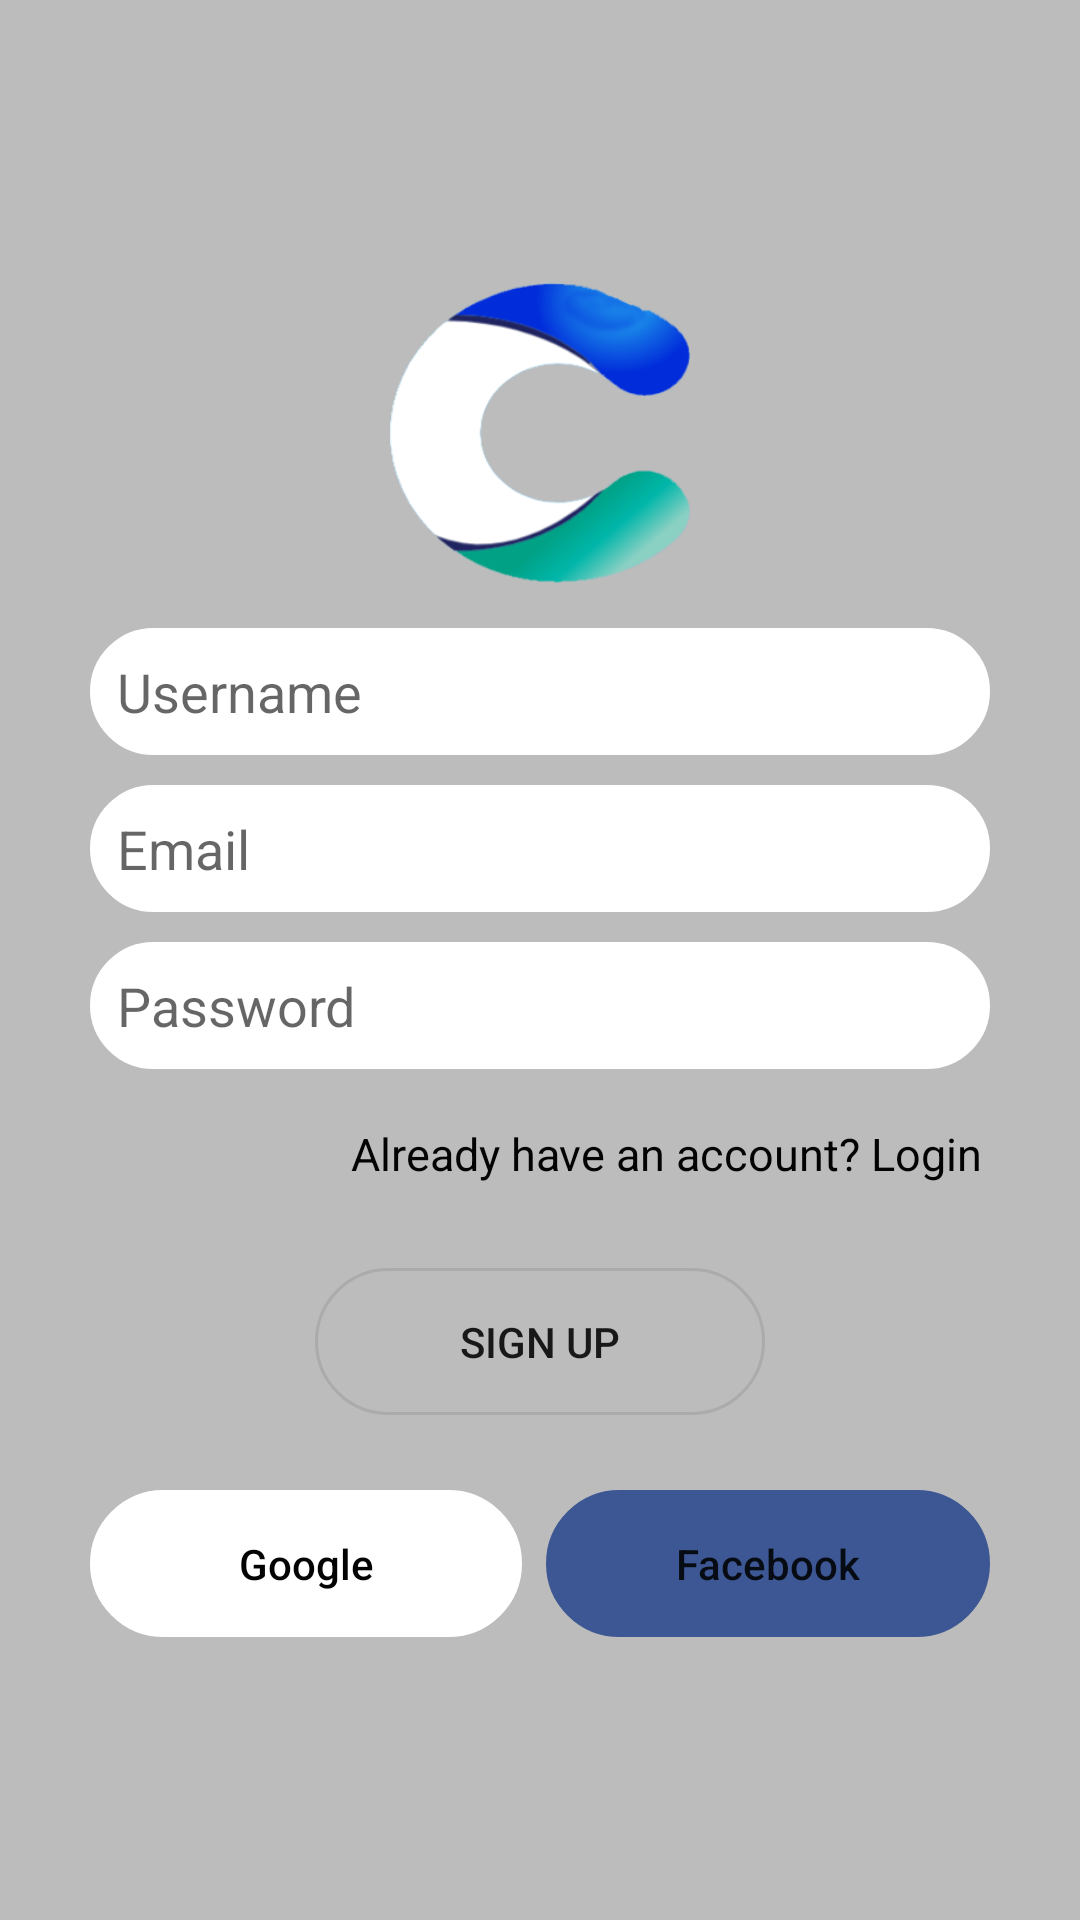

This screen was rendered from an Android layout file. Write that file and the resources it references.
<!-- AndroidManifest.xml: application theme Theme.Chatbook -->
<!-- res/layout/activity_sign_up.xml -->
<?xml version="1.0" encoding="utf-8"?>
<LinearLayout xmlns:android="http://schemas.android.com/apk/res/android"
    xmlns:app="http://schemas.android.com/apk/res-auto"
    xmlns:tools="http://schemas.android.com/tools"
    android:layout_width="match_parent"
    android:layout_height="match_parent"
    android:background="@color/greyBackground"
    android:gravity="center|center_horizontal"
    android:orientation="vertical"
    tools:context=".SignUpActivity">

    <LinearLayout
        android:layout_width="match_parent"
        android:layout_height="wrap_content"
        android:layout_marginStart="30dp"
        android:layout_marginLeft="30dp"
        android:layout_marginEnd="30dp"
        android:layout_marginRight="30dp"
        android:orientation="vertical">

        <ImageView
            android:id="@+id/imageView"
            android:layout_width="match_parent"
            android:layout_height="100dp"
            app:srcCompat="@drawable/loginlogo"/>

        <EditText
            android:id="@+id/etuserName"
            android:layout_width="match_parent"
            android:layout_height="wrap_content"
            android:layout_marginTop="15dp"
            android:layout_marginBottom="10dp"
            android:background="@drawable/edittext_round_shape"
            android:ems="10"
            android:hint="Username"
            android:backgroundTint="@color/white"
            android:inputType="textPersonName"
            android:padding="9dp" />

        <EditText
            android:id="@+id/etEmail"
            android:layout_width="match_parent"
            android:layout_height="wrap_content"
            android:layout_marginBottom="10dp"
            android:background="@drawable/edittext_round_shape"
            android:backgroundTint="@color/white"
            android:ems="10"
            android:hint="Email"
            android:inputType="textEmailAddress"
            android:padding="9dp" />

        <EditText
            android:id="@+id/etPassword"
            android:layout_width="match_parent"
            android:layout_height="wrap_content"
            android:background="@drawable/edittext_round_shape"
            android:backgroundTint="@color/white"
            android:ems="10"
            android:hint="Password"
            android:inputType="textPassword"
            android:padding="9dp" />

        <TextView
            android:id="@+id/tvAlreadyAccount"
            android:layout_width="wrap_content"
            android:layout_height="wrap_content"
            android:layout_gravity="right"
            android:gravity="right"
            android:padding="3dp"
            android:layout_marginTop="15dp"
            android:layout_marginBottom="15dp"
            android:text="Already have an account? Login"
            android:textColor="@color/black"
            android:textSize="15sp"/>

        <Button
            android:id="@+id/btn_signup"
            android:layout_width="150dp"
            android:layout_height="wrap_content"
            android:layout_gravity="center"
            android:layout_marginTop="10dp"
            android:padding="15dp"
            android:text="Sign up"
            android:background="@drawable/edittext_round_shape"
            app:cornerRadius="4dp" />

        <LinearLayout
            android:layout_width="match_parent"
            android:layout_height="match_parent"
            android:layout_marginTop="25dp"
            android:orientation="horizontal">

            <Button
                android:id="@+id/btnGoogle"
                android:layout_width="wrap_content"
                android:layout_height="wrap_content"
                android:layout_marginEnd="4dp"
                android:layout_marginRight="4dp"
                android:layout_weight="1"
                android:drawableLeft="@drawable/ic_search"
                android:padding="15dp"
                android:text="Google"
                android:textAllCaps="false"
                android:textColor="@color/black"
                android:background="@drawable/edittext_round_shape"
                app:backgroundTint="@color/white"
                app:cornerRadius="4dp" />

            <Button
                android:id="@+id/btnFacebook"
                android:layout_width="wrap_content"
                android:layout_height="wrap_content"
                android:layout_marginStart="4dp"
                android:layout_marginLeft="4dp"
                android:layout_weight="1"
                android:drawableLeft="@drawable/ic_facebook"
                android:padding="15dp"
                android:text="Facebook"
                android:textAllCaps="false"
                android:background="@drawable/edittext_round_shape"
                app:backgroundTint="@color/fb_color"
                app:cornerRadius="4dp" />
        </LinearLayout>

    </LinearLayout>
</LinearLayout>
<!-- resources referenced by this layout -->
<resources>
  <color name="black">#040303</color>
  <color name="fb_color">#3c5793</color>
  <color name="greyBackground">#BCBCBC</color>
  <color name="white">#ffffff</color>
  <!-- drawable edittext_round_shape (drawable) -->
  <?xml version="1.0" encoding="utf-8"?>
  <shape xmlns:android="http://schemas.android.com/apk/res/android">
  
      android:shape = "rectangle"
      android:padding = "10dp">
  
      <stroke android:width="1dp"
          android:color="#ababab"/>
  
      <corners android:radius="80dp"/>
  
  </shape>
  <!-- drawable loginlogo: png bitmap (drawable, 46483 bytes) -->
  <style name="Theme.Chatbook" parent="Theme.MaterialComponents.DayNight.DarkActionBar">
          
          <item name="colorPrimary">@color/colorPrimary</item>
          <item name="colorPrimaryVariant">@color/colorPrimaryDark</item>
          <item name="colorOnPrimary">@color/white</item>
          
          <item name="colorSecondary">@color/teal_200</item>
          <item name="colorSecondaryVariant">@color/teal_700</item>
          <item name="colorOnSecondary">@color/black</item>
          
          <item name="android:statusBarColor" tools:targetApi="l">?attr/colorPrimaryVariant</item>
          
      </style>
  <color name="colorPrimary">#2196F3</color>
  <color name="colorPrimaryDark">#2196F3</color>
  <color name="teal_200">#FF03DAC5</color>
  <color name="teal_700">#FF018786</color>
</resources>
